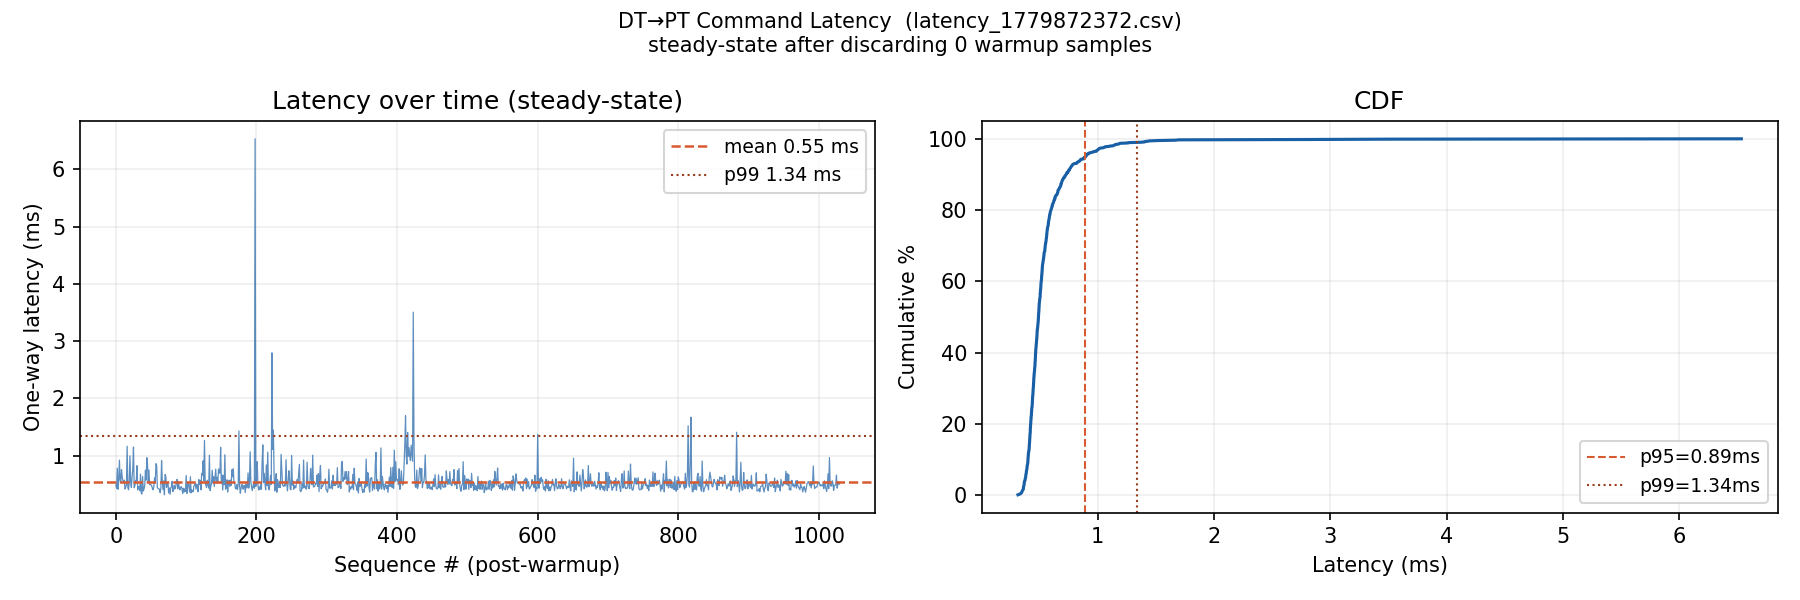

The data file committed next to this chart (first rows):
seq, send_time_ns, recv_time_ns, one_way_ms, steering_angle, speed
0, 1779872372786621361, 1779872372787108705, 0.487, 0.0000, 0.0000
1, 1779872372866797105, 1779872372867223072, 0.426, 0.0000, 0.0000
2, 1779872372969408394, 1779872372970188155, 0.780, 0.0000, 0.0000
3, 1779872373090654399, 1779872373091065452, 0.411, 0.0000, 0.0000
4, 1779872373229643501, 1779872373230197631, 0.554, 0.0000, 0.0000
5, 1779872373530061975, 1779872373530982063, 0.920, 0.0000, 0.0000
6, 1779872373584646006, 1779872373585225362, 0.579, 0.0000, 0.0000
7, 1779872373747463794, 1779872373747986888, 0.523, 0.0000, 0.0000
8, 1779872374069519939, 1779872374070274650, 0.755, 0.0000, 0.0000
9, 1779872374181863601, 1779872374182486484, 0.623, 0.0000, 0.0000
10, 1779872374294993080, 1779872374295561140, 0.568, 0.0000, 0.0000
11, 1779872374385636954, 1779872374386163328, 0.526, 0.0000, 0.0000
12, 1779872374500526393, 1779872374501096134, 0.570, 0.0000, 0.0000
13, 1779872374552036451, 1779872374552452490, 0.416, 0.0000, 0.0000
14, 1779872374652207958, 1779872374652656891, 0.449, 0.0000, 0.0000
15, 1779872374710402026, 1779872374710890555, 0.489, 0.0000, 0.0000
16, 1779872374773595791, 1779872374774759029, 1.163, 0.0000, 0.0000
17, 1779872375207205872, 1779872375207646969, 0.441, 0.0000, 0.0000
18, 1779872375305735218, 1779872375306138425, 0.403, 0.0000, 0.0000
19, 1779872375726941361, 1779872375727490982, 0.550, 0.0000, 0.0000
20, 1779872375877851600, 1779872375878847286, 0.996, 0.0000, 0.0000
21, 1779872375915532006, 1779872375916059409, 0.527, 0.0000, 0.0000
22, 1779872376054583079, 1779872376055026869, 0.444, 0.0000, 0.0000
23, 1779872376134633278, 1779872376135253490, 0.620, 0.0000, 0.0000
24, 1779872376207089381, 1779872376207848767, 0.759, 0.0000, 0.0000
25, 1779872376448545464, 1779872376449695205, 1.150, 0.0000, 0.0000
26, 1779872376766475805, 1779872376766913909, 0.438, 0.0000, 0.0000
27, 1779872376898393611, 1779872376898864289, 0.471, 0.0000, 0.0000
28, 1779872377014933781, 1779872377015494758, 0.561, 0.0000, 0.0000
29, 1779872377052810363, 1779872377053373118, 0.563, 0.0000, 0.0000
30, 1779872377116674733, 1779872377117498941, 0.824, 0.0000, 0.0000
31, 1779872377142327454, 1779872377142727693, 0.400, 0.0000, 0.0000
32, 1779872377183974516, 1779872377184429845, 0.455, 0.0000, 0.0000
33, 1779872377224380914, 1779872377224841511, 0.461, 0.0000, 0.0000
34, 1779872377332952405, 1779872377333336654, 0.384, 0.0000, 0.0000
35, 1779872377467742861, 1779872377468418366, 0.676, 0.0000, 0.0000
36, 1779872377487926074, 1779872377488274698, 0.349, 0.0000, 0.0000
37, 1779872377521319041, 1779872377521648747, 0.330, 0.0000, 0.0000
38, 1779872377639869847, 1779872377640503496, 0.634, 0.0000, 0.0000
39, 1779872377682124863, 1779872377682505356, 0.380, 0.0000, 0.0000
40, 1779872377719281132, 1779872377719698334, 0.417, 0.0000, 0.0000
41, 1779872377778103404, 1779872377778579616, 0.476, 0.0000, 0.0000
42, 1779872377886955167, 1779872377887699166, 0.744, 0.0000, 0.0000
43, 1779872377923792930, 1779872377924364345, 0.571, 0.0000, 0.0000
44, 1779872377954313304, 1779872377955275886, 0.963, 0.0000, 0.0000
45, 1779872378010837247, 1779872378011679857, 0.843, 0.0000, 0.0000
46, 1779872378034121231, 1779872378034644054, 0.523, 0.0000, 0.0000
47, 1779872378096565216, 1779872378097312838, 0.748, 0.0000, 0.0000
48, 1779872378124221036, 1779872378124712080, 0.491, 0.0000, 0.0000
49, 1779872378159757897, 1779872378160251256, 0.493, 0.0000, 0.0000
50, 1779872378198502268, 1779872378198990194, 0.488, 0.0000, 0.0000
51, 1779872378301158396, 1779872378301629465, 0.471, 0.0000, 0.0000
52, 1779872378357337517, 1779872378357760424, 0.423, 0.0000, 0.0000
53, 1779872378406052919, 1779872378406456255, 0.403, 0.0000, 0.0000
54, 1779872378443517440, 1779872378443978023, 0.461, 0.0000, 0.0000
55, 1779872378464899378, 1779872378465509404, 0.610, 0.0000, 0.0000
56, 1779872378490791139, 1779872378491312584, 0.521, 0.0000, 0.0000
57, 1779872378530089876, 1779872378530948389, 0.859, 0.0000, 0.0000
58, 1779872378566475965, 1779872378567295752, 0.820, 0.0000, 0.0000
59, 1779872378775067178, 1779872378775506000, 0.439, 0.0000, 0.0000
... 970 more rows
